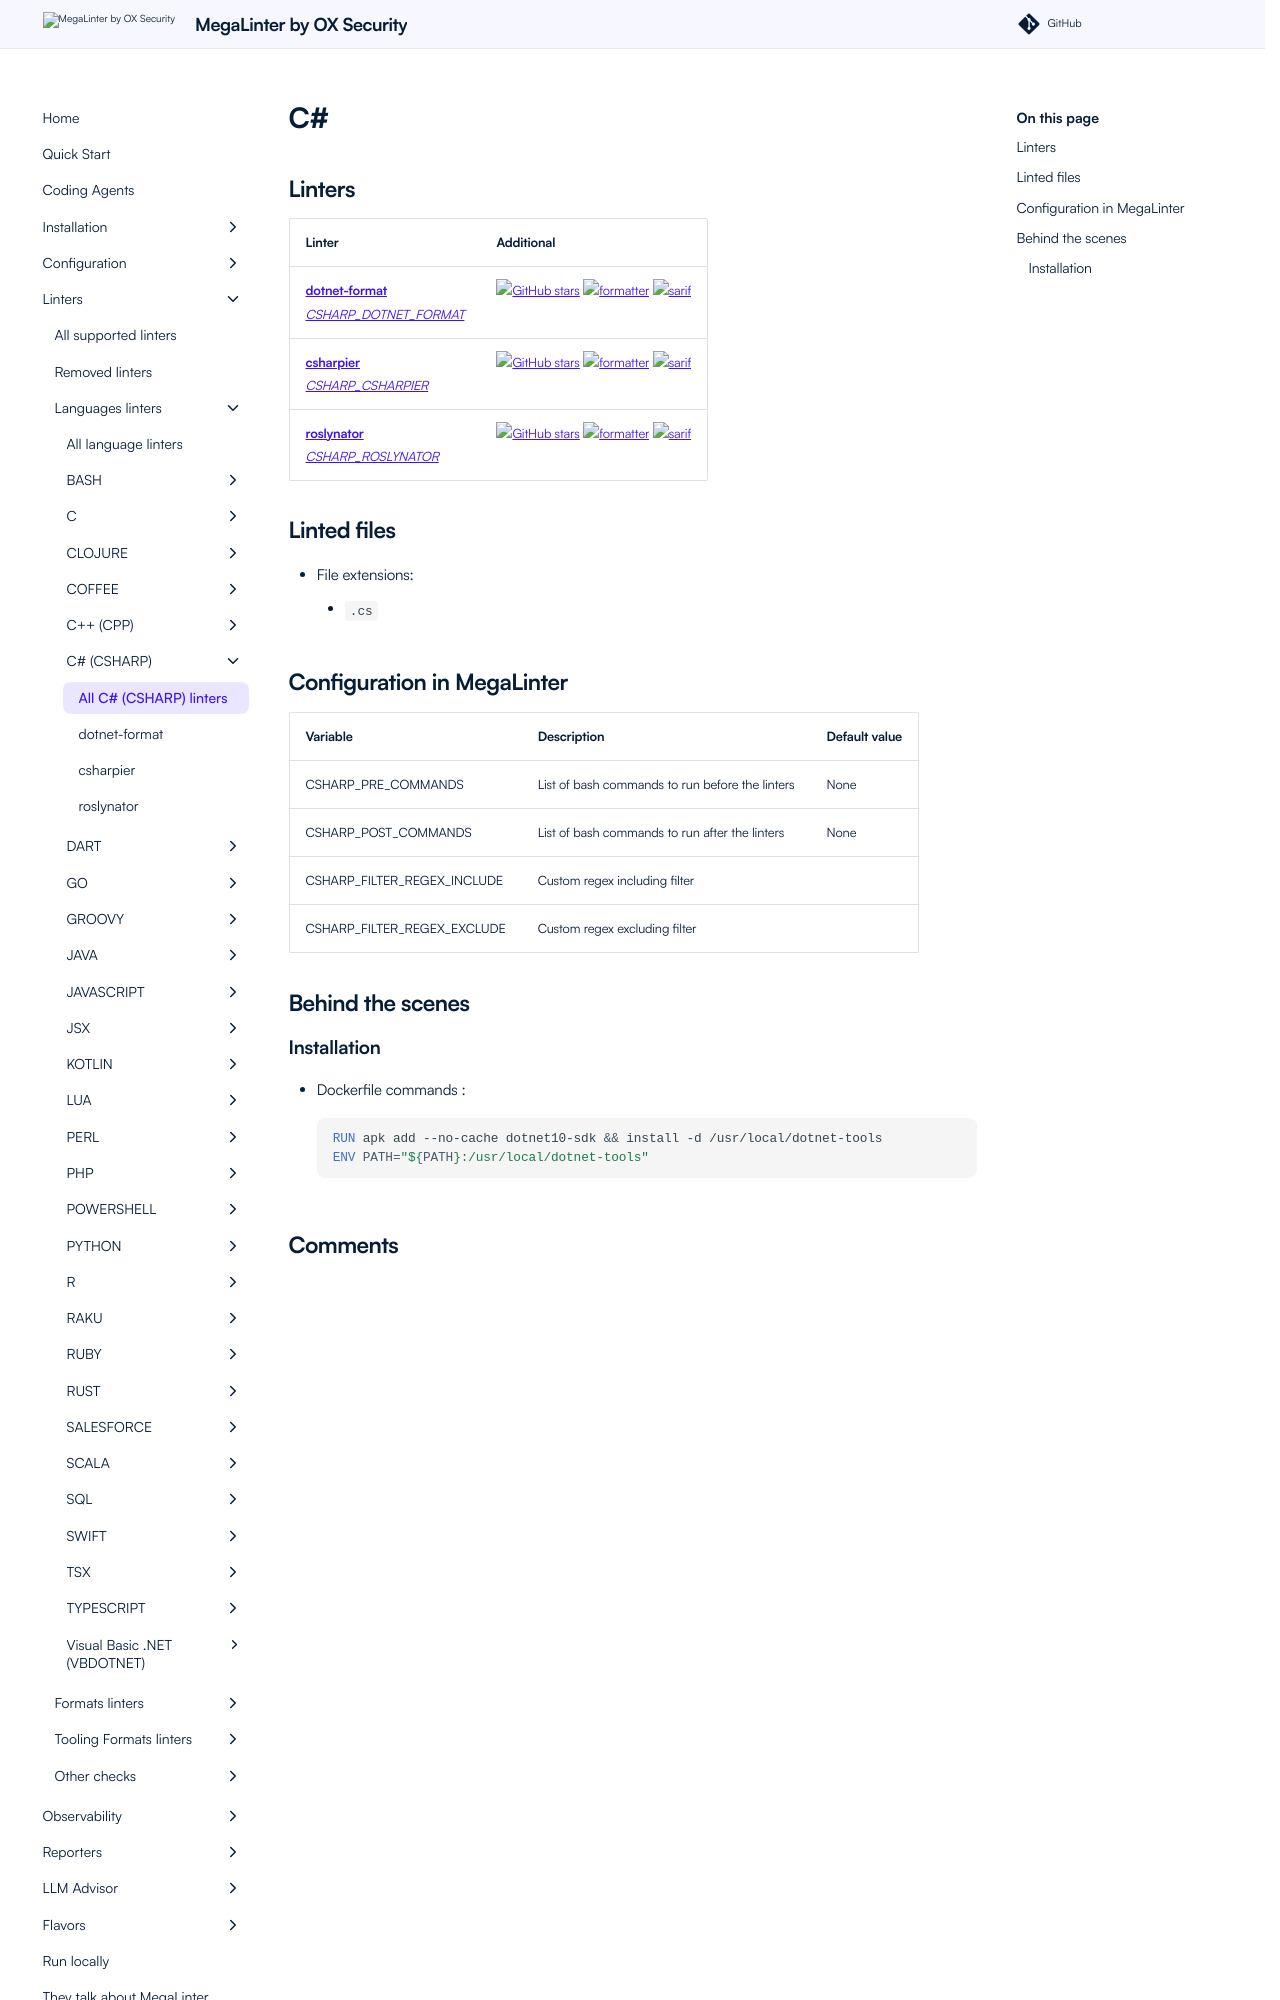

repository: oxsecurity/megalinter · page: beta/descriptors/csharp/index.html · generator: mkdocs

---
title: CSHARP linters in MegaLinter
description: dotnet-format, csharpier, roslynator are available to analyze CSHARP files in MegaLinter
---
<!-- markdownlint-disable MD003 MD020 MD033 MD041 -->
<!-- @generated by .automation/build.py, please don't update manually -->
<!-- Instead, update descriptor file at https://github.com/oxsecurity/megalinter/tree/main/megalinter/descriptors/csharp.yml -->
# C\#

## Linters

| Linter                                                                                             | Additional                                                                                                                                                                                                                              |
|----------------------------------------------------------------------------------------------------|-----------------------------------------------------------------------------------------------------------------------------------------------------------------------------------------------------------------------------------------|
| [**dotnet-format**](csharp_dotnet_format.md)<br/>[_CSHARP_DOTNET_FORMAT_](csharp_dotnet_format.md) | [![GitHub stars](https://img.shields.io/github/stars/dotnet/sdk?cacheSeconds=3600)](https://github.com/dotnet/sdk) ![formatter](https://shields.io/badge/-format-yellow) ![sarif](https://shields.io/badge/-SARIF-orange)               |
| [**csharpier**](csharp_csharpier.md)<br/>[_CSHARP_CSHARPIER_](csharp_csharpier.md)                 | [![GitHub stars](https://img.shields.io/github/stars/belav/csharpier?cacheSeconds=3600)](https://github.com/belav/csharpier) ![formatter](https://shields.io/badge/-format-yellow) ![sarif](https://shields.io/badge/-SARIF-orange)     |
| [**roslynator**](csharp_roslynator.md)<br/>[_CSHARP_ROSLYNATOR_](csharp_roslynator.md)             | [![GitHub stars](https://img.shields.io/github/stars/dotnet/Roslynator?cacheSeconds=3600)](https://github.com/dotnet/Roslynator) ![formatter](https://shields.io/badge/-format-yellow) ![sarif](https://shields.io/badge/-SARIF-orange) |

## Linted files

- File extensions:
  - `.cs`
